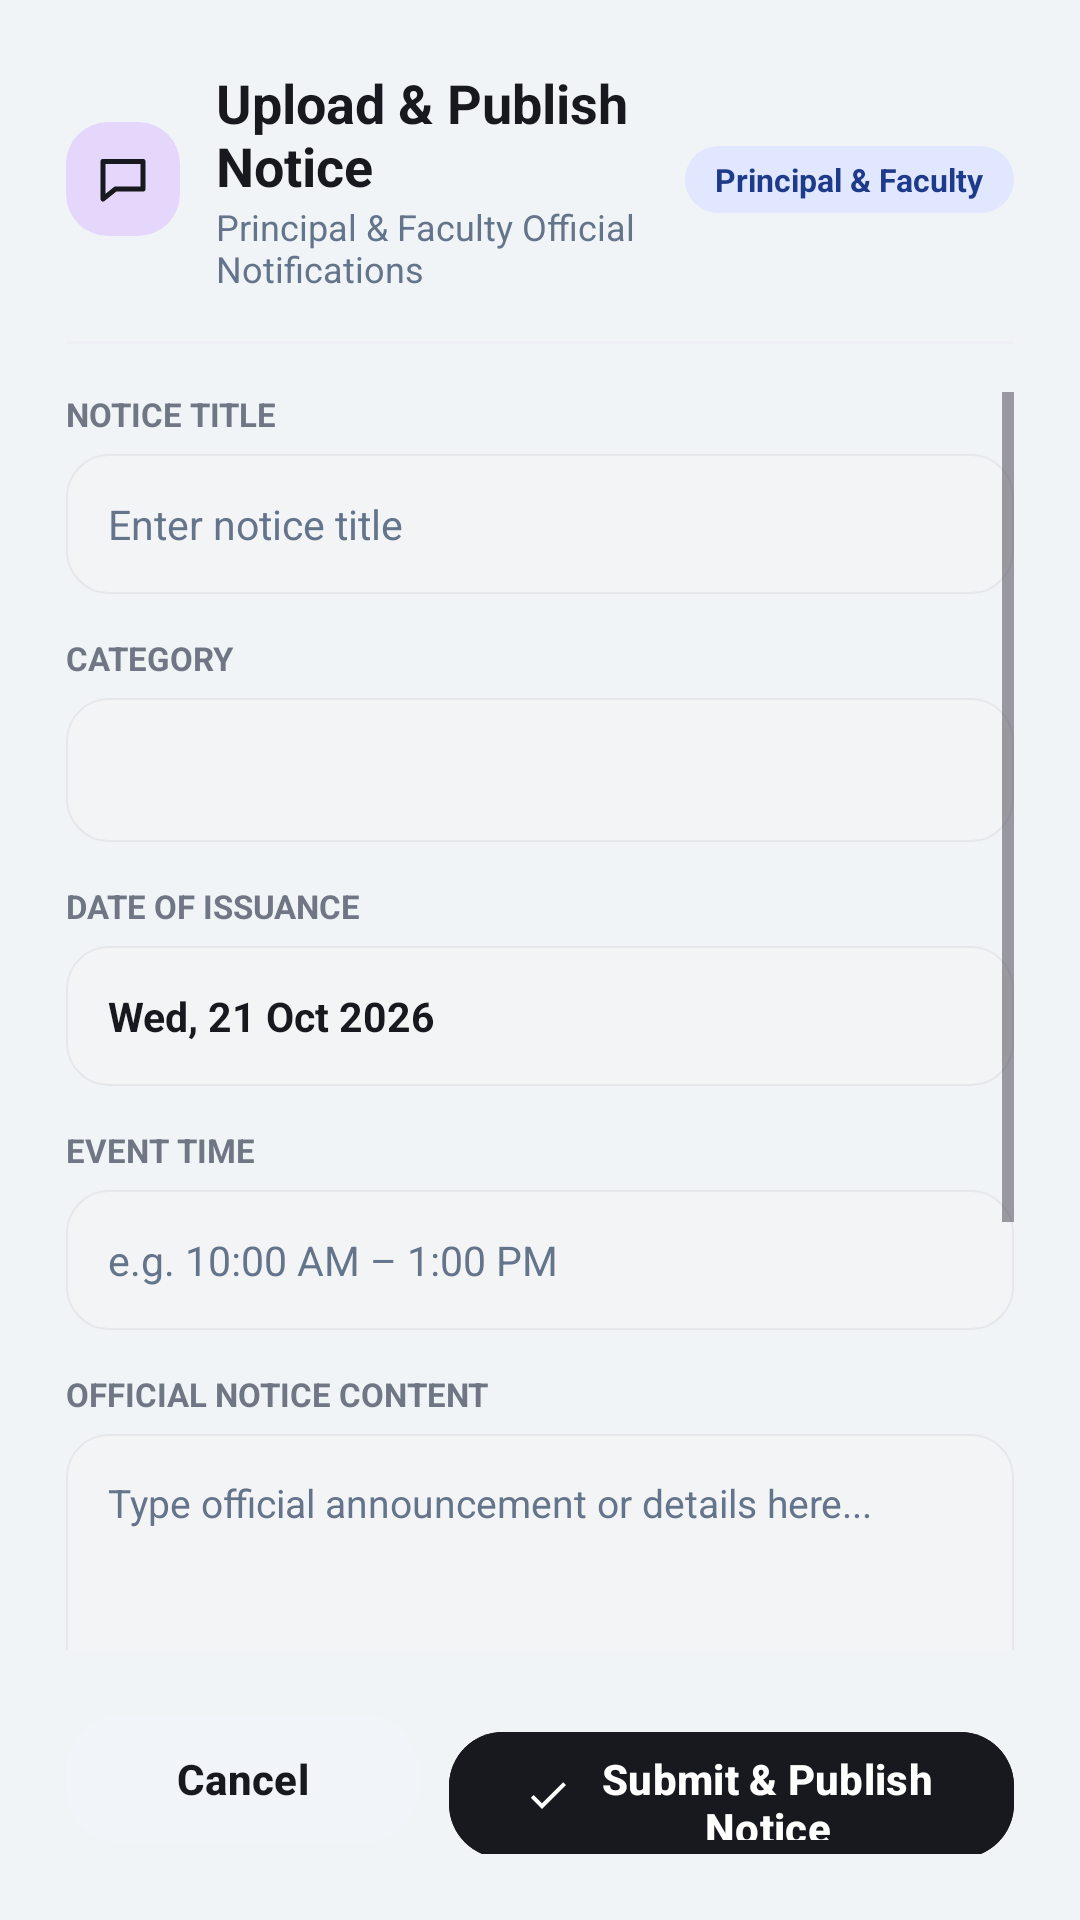

Here is an Android app screen rendered from its layout file. Give the layout XML and the strings, colors and styles it references.
<!-- AndroidManifest.xml: application theme Theme.Eventra2 -->
<!-- res/layout/dialog_new_notice.xml -->
<?xml version="1.0" encoding="utf-8"?>
<LinearLayout xmlns:android="http://schemas.android.com/apk/res/android"
    xmlns:app="http://schemas.android.com/apk/res-auto"
    android:layout_width="match_parent"
    android:layout_height="wrap_content"
    android:background="@drawable/bg_card_white"
    android:orientation="vertical"
    android:padding="22dp">

    
    <LinearLayout
        android:layout_width="match_parent"
        android:layout_height="wrap_content"
        android:gravity="center_vertical"
        android:orientation="horizontal">

        <ImageView
            android:layout_width="38dp"
            android:layout_height="38dp"
            android:background="@drawable/bg_tile_lavender"
            android:padding="9dp"
            android:src="@drawable/ic_chat"
            app:tint="@color/charcoal_dark" />

        <LinearLayout
            android:layout_width="0dp"
            android:layout_height="wrap_content"
            android:layout_marginStart="12dp"
            android:layout_weight="1"
            android:orientation="vertical">

            <TextView
                android:id="@+id/tvNoticeDialogHeaderTitle"
                android:layout_width="wrap_content"
                android:layout_height="wrap_content"
                android:text="Upload &amp; Publish Notice"
                android:textColor="@color/charcoal_dark"
                android:textSize="18sp"
                android:textStyle="bold" />

            <TextView
                android:layout_width="wrap_content"
                android:layout_height="wrap_content"
                android:text="Principal &amp; Faculty Official Notifications"
                android:textColor="@color/text_muted"
                android:textSize="12sp" />
        </LinearLayout>

        <TextView
            android:layout_width="wrap_content"
            android:layout_height="wrap_content"
            android:background="@drawable/bg_chip_mint"
            android:paddingStart="10dp"
            android:paddingTop="4dp"
            android:paddingEnd="10dp"
            android:paddingBottom="4dp"
            android:text="Principal &amp; Faculty"
            android:textColor="@color/pastel_mint_text"
            android:textSize="10.5sp"
            android:textStyle="bold" />
    </LinearLayout>

    <View
        android:layout_width="match_parent"
        android:layout_height="1dp"
        android:layout_marginTop="16dp"
        android:layout_marginBottom="16dp"
        android:background="@color/divider" />

    <androidx.core.widget.NestedScrollView
        android:layout_width="match_parent"
        android:layout_height="0dp"
        android:layout_weight="1"
        android:fillViewport="true"
        android:scrollbars="vertical">

        <LinearLayout
            android:layout_width="match_parent"
            android:layout_height="wrap_content"
            android:orientation="vertical">

            
            <TextView
                android:layout_width="wrap_content"
                android:layout_height="wrap_content"
                android:text="NOTICE TITLE "
                android:textColor="@color/text_secondary"
                android:textSize="11sp"
                android:textStyle="bold" />

            <EditText
                android:id="@+id/etNoticeTitle"
                android:layout_width="match_parent"
                android:layout_height="wrap_content"
                android:layout_marginTop="6dp"
                android:background="@drawable/bg_input_box"
                android:hint="Enter notice title"
                android:inputType="textCapSentences"
                android:padding="14dp"
                android:textColor="@color/charcoal_dark"
                android:textColorHint="@color/text_muted"
                android:textSize="13.5sp" />

            
            <TextView
                android:layout_width="wrap_content"
                android:layout_height="wrap_content"
                android:layout_marginTop="14dp"
                android:text="CATEGORY"
                android:textColor="@color/text_secondary"
                android:textSize="11sp"
                android:textStyle="bold" />

            <Spinner
                android:id="@+id/spinnerNoticeCategory"
                android:layout_width="match_parent"
                android:layout_height="48dp"
                android:layout_marginTop="6dp"
                android:background="@drawable/bg_input_box"
                android:paddingStart="12dp"
                android:paddingEnd="12dp" />

            
            <TextView
                android:layout_width="wrap_content"
                android:layout_height="wrap_content"
                android:layout_marginTop="14dp"
                android:text="DATE OF ISSUANCE"
                android:textColor="@color/text_secondary"
                android:textSize="11sp"
                android:textStyle="bold" />

            <TextView
                android:id="@+id/tvNoticeDateDisplay"
                android:layout_width="match_parent"
                android:layout_height="wrap_content"
                android:layout_marginTop="6dp"
                android:background="@drawable/bg_input_box"
                android:padding="14dp"
                android:text="Wed, 21 Oct 2026"
                android:textColor="@color/charcoal_dark"
                android:textSize="13.5sp"
                android:textStyle="bold" />

            
            <TextView
                android:layout_width="wrap_content"
                android:layout_height="wrap_content"
                android:layout_marginTop="14dp"
                android:text="EVENT TIME "
                android:textColor="@color/text_secondary"
                android:textSize="11sp"
                android:textStyle="bold" />

            <EditText
                android:id="@+id/etNoticeEventTime"
                android:layout_width="match_parent"
                android:layout_height="wrap_content"
                android:layout_marginTop="6dp"
                android:background="@drawable/bg_input_box"
                android:hint="e.g. 10:00 AM – 1:00 PM"
                android:inputType="text"
                android:padding="14dp"
                android:textColor="@color/charcoal_dark"
                android:textColorHint="@color/text_muted"
                android:textSize="13.5sp" />

            
            <TextView
                android:layout_width="wrap_content"
                android:layout_height="wrap_content"
                android:layout_marginTop="14dp"
                android:text="OFFICIAL NOTICE CONTENT"
                android:textColor="@color/text_secondary"
                android:textSize="11sp"
                android:textStyle="bold" />

            <EditText
                android:id="@+id/etNoticeContent"
                android:layout_width="match_parent"
                android:layout_height="110dp"
                android:layout_marginTop="6dp"
                android:background="@drawable/bg_input_box"
                android:gravity="top|start"
                android:hint="Type official announcement or details here..."
                android:inputType="textMultiLine"
                android:padding="14dp"
                android:textColor="@color/charcoal_dark"
                android:textColorHint="@color/text_muted"
                android:textSize="13sp" />

            
            <LinearLayout
                android:layout_width="match_parent"
                android:layout_height="wrap_content"
                android:layout_marginTop="14dp"
                android:background="@drawable/bg_card_lavender"
                android:orientation="vertical"
                android:padding="12dp">

                <CheckBox
                    android:id="@+id/cbNoticeCcPrincipal"
                    android:layout_width="match_parent"
                    android:layout_height="wrap_content"
                    android:text="🏛️ Carbon Copy (Cc) to Higher Authority (Principal)"
                    android:textColor="@color/charcoal_dark"
                    android:textSize="12sp"
                    android:textStyle="bold" />

                <TextView
                    android:layout_width="wrap_content"
                    android:layout_height="wrap_content"
                    android:layout_marginTop="4dp"
                    android:text="MEETING MINUTES &amp; RECORDED OUTCOMES"
                    android:textColor="@color/pastel_lavender_text"
                    android:textSize="10.5sp"
                    android:textStyle="bold" />

                <EditText
                    android:id="@+id/etNoticeMeetingOutcomes"
                    android:layout_width="match_parent"
                    android:layout_height="70dp"
                    android:layout_marginTop="4dp"
                    android:background="@drawable/bg_input_box"
                    android:gravity="top|start"
                    android:hint="Enter meeting outcomes, co-curricular approvals, or formal resolutions..."
                    android:inputType="textMultiLine"
                    android:padding="10dp"
                    android:textColor="@color/charcoal_dark"
                    android:textColorHint="@color/text_muted"
                    android:textSize="12sp" />
            </LinearLayout>

        </LinearLayout>
    </androidx.core.widget.NestedScrollView>

    
    <LinearLayout
        android:layout_width="match_parent"
        android:layout_height="wrap_content"
        android:layout_marginTop="18dp"
        android:orientation="horizontal">

        <com.google.android.material.button.MaterialButton
            android:id="@+id/btnCancelNotice"
            style="@style/Widget.Eventra.Button.Pill"
            android:layout_width="0dp"
            android:layout_height="50dp"
            android:layout_weight="1"
            android:backgroundTint="#F1F5F9"
            android:text="Cancel"
            android:textAllCaps="false"
            android:textColor="@color/charcoal_dark"
            android:textSize="14sp"
            android:textStyle="bold"
            app:cornerRadius="18dp" />

        <com.google.android.material.button.MaterialButton
            android:id="@+id/btnPublishNotice"
            style="@style/Widget.Eventra.Button.Pill"
            android:layout_width="0dp"
            android:layout_height="50dp"
            android:layout_marginStart="10dp"
            android:layout_weight="1.6"
            android:backgroundTint="@color/charcoal_dark"
            android:text="Submit &amp; Publish Notice"
            android:contentDescription="Submit to Publish Notice"
            android:textAllCaps="false"
            android:textColor="@color/white"
            android:textSize="14sp"
            android:textStyle="bold"
            app:cornerRadius="18dp"
            app:icon="@drawable/ic_check"
            app:iconGravity="textStart"
            app:iconPadding="8dp"
            app:iconSize="16dp"
            app:iconTint="@color/white" />
    </LinearLayout>

</LinearLayout>
<!-- resources referenced by this layout -->
<resources>
  <color name="charcoal_dark">#FF18191E</color>
  <color name="divider">#EEF0F5</color>
  <color name="pastel_lavender_text">#FF482E92</color>
  <color name="pastel_mint_text">#FF1E3A8A</color>
  <color name="text_muted">#FF64748B</color>
  <color name="text_secondary">#FF707684</color>
  <color name="white">#FFFFFFFF</color>
  <!-- drawable bg_card_lavender (drawable) -->
  <?xml version="1.0" encoding="utf-8"?>
  <shape xmlns:android="http://schemas.android.com/apk/res/android" android:shape="rectangle">
      <solid android:color="@color/card_lavender" />
      <corners android:radius="28dp" />
  </shape>
  <!-- drawable bg_chip_mint (drawable) -->
  <?xml version="1.0" encoding="utf-8"?>
  <shape xmlns:android="http://schemas.android.com/apk/res/android"
      android:shape="rectangle">
      <solid android:color="@color/pastel_mint_chip" />
      <corners android:radius="100dp" />
  </shape>
  <!-- drawable bg_input_box (drawable) -->
  <?xml version="1.0" encoding="utf-8"?>
  <selector xmlns:android="http://schemas.android.com/apk/res/android">
      <item android:state_focused="true">
          <shape android:shape="rectangle">
              <solid android:color="#F8FAFC" />
              <corners android:radius="14dp" />
              <stroke
                  android:width="1.5dp"
                  android:color="#18191E" />
          </shape>
      </item>
      <item>
          <shape android:shape="rectangle">
              <solid android:color="#F3F4F6" />
              <corners android:radius="14dp" />
              <stroke
                  android:width="0.5dp"
                  android:color="#E5E7EB" />
          </shape>
      </item>
  </selector>
  <!-- drawable bg_tile_lavender (drawable) -->
  <?xml version="1.0" encoding="utf-8"?>
  <shape xmlns:android="http://schemas.android.com/apk/res/android" android:shape="rectangle">
      <solid android:color="@color/card_lavender" />
      <corners android:radius="14dp" />
  </shape>
  <!-- drawable ic_chat (drawable) -->
  <?xml version="1.0" encoding="utf-8"?>
  <vector xmlns:android="http://schemas.android.com/apk/res/android"
      android:width="24dp" android:height="24dp"
      android:viewportWidth="24" android:viewportHeight="24">
      <path
          android:strokeColor="#FF000000"
          android:strokeWidth="2"
          android:strokeLineCap="round"
          android:strokeLineJoin="round"
          android:pathData="M4,5h16v11H9l-5,4z" />
  </vector>
  <!-- drawable ic_check (drawable) -->
  <vector xmlns:android="http://schemas.android.com/apk/res/android"
      android:width="24dp"
      android:height="24dp"
      android:viewportWidth="24"
      android:viewportHeight="24">
      <path
          android:fillColor="@color/charcoal_dark"
          android:pathData="M9,16.17L4.83,12l-1.42,1.41L9,19 21,7l-1.41,-1.41z" />
  </vector>
  <style name="Widget.Eventra.Button.Pill" parent="Widget.Material3.Button">
          <item name="cornerRadius">28dp</item>
          <item name="backgroundTint">@color/charcoal_dark</item>
          <item name="android:textColor">@color/white</item>
          <item name="android:textAllCaps">false</item>
          <item name="android:textStyle">bold</item>
          <item name="android:textSize">15sp</item>
      </style>
  <style name="Theme.Eventra2" parent="Base.Theme.Eventra2" />
  <color name="card_lavender">#E4D7FB</color>
  <color name="pastel_mint_chip">#FFE0E7FF</color>
  <color name="pastel_lavender_primary">#FF7B52DE</color>
  <color name="bg_canvas">#FFF0F4F7</color>
</resources>
